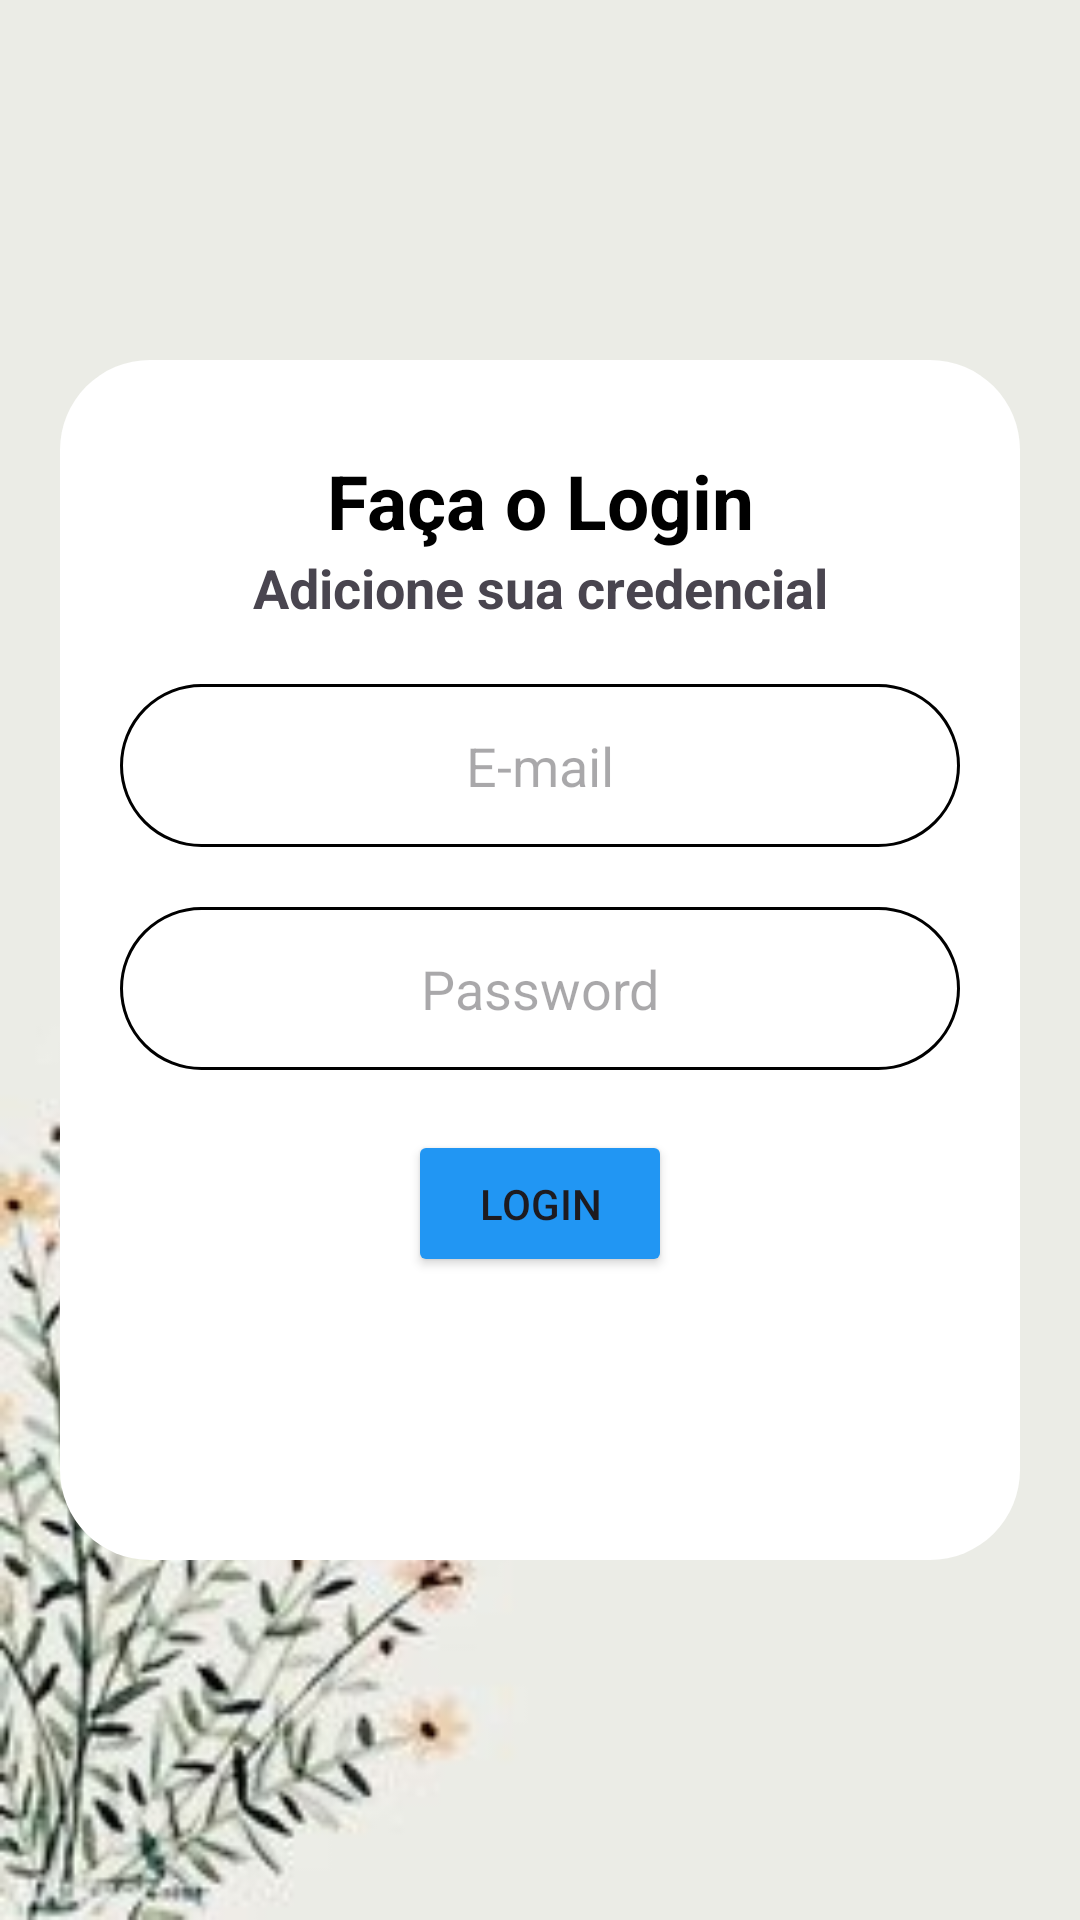

Here is an Android app screen rendered from its layout file. Give the layout XML and the strings, colors and styles it references.
<!-- AndroidManifest.xml: application theme Theme.ProjIntegrador -->
<!-- res/layout/activity_main.xml -->
<?xml version="1.0" encoding="utf-8"?>
<androidx.constraintlayout.widget.ConstraintLayout xmlns:android="http://schemas.android.com/apk/res/android"
    xmlns:app="http://schemas.android.com/apk/res-auto"
    xmlns:tools="http://schemas.android.com/tools"
    android:id="@+id/main"
    android:layout_width="match_parent"
    android:layout_height="match_parent"
    android:background="@drawable/clean"
    tools:context=".MainActivity">

    <View
        android:id="@+id/conteinerLogin"
        android:layout_width="match_parent"
        android:layout_height="400dp"
        android:layout_marginHorizontal="20dp"
        android:background="@drawable/container_login"
        app:layout_constraintBottom_toBottomOf="parent"
        app:layout_constraintEnd_toEndOf="parent"
        app:layout_constraintStart_toStartOf="parent"
        app:layout_constraintTop_toTopOf="parent" />

    <TextView
        android:id="@+id/txtTittle"
        android:layout_width="wrap_content"
        android:layout_height="wrap_content"
        android:layout_marginTop="30dp"
        android:text="Faça o Login"
        android:textColor="@color/black"
        android:textSize="25sp"
        android:textStyle="bold"
        app:layout_constraintEnd_toEndOf="@id/conteinerLogin"
        app:layout_constraintStart_toStartOf="@id/conteinerLogin"
        app:layout_constraintTop_toTopOf="@id/conteinerLogin" />

    <TextView
        android:id="@+id/txtDesc"
        android:layout_width="wrap_content"
        android:layout_height="wrap_content"
        android:text="Adicione sua credencial"
        android:textSize="18sp"
        android:textStyle="bold"
        app:layout_constraintEnd_toEndOf="@id/conteinerLogin"
        app:layout_constraintStart_toStartOf="@id/conteinerLogin"
        app:layout_constraintTop_toBottomOf="@id/txtTittle" />

    <EditText
        android:id="@+id/editUser"
        android:layout_width="match_parent"
        android:layout_height="wrap_content"
        android:layout_marginHorizontal="40dp"
        android:layout_marginTop="20dp"
        android:background="@drawable/container_edit_text_login"
        android:hint="E-mail"
        android:inputType="textEmailAddress"
        android:maxLines="1"
        android:padding="15dp"
        android:textAlignment="center"
        app:layout_constraintEnd_toEndOf="@id/conteinerLogin"
        app:layout_constraintStart_toStartOf="@id/conteinerLogin"
        app:layout_constraintTop_toBottomOf="@id/txtDesc" />


    <EditText
        android:id="@+id/editPassword"
        android:layout_width="match_parent"
        android:layout_height="wrap_content"
        android:layout_marginHorizontal="40dp"
        android:layout_marginTop="20dp"
        android:background="@drawable/container_edit_text_login"
        android:hint="Password"
        android:inputType="textPassword"
        android:maxLines="1"
        android:padding="15dp"
        android:textAlignment="center"
        app:layout_constraintEnd_toEndOf="@id/conteinerLogin"
        app:layout_constraintStart_toStartOf="@id/conteinerLogin"
        app:layout_constraintTop_toBottomOf="@id/editUser" />

    <Button
        android:id="@+id/btnLogin"
        android:layout_width="wrap_content"
        android:layout_height="wrap_content"
        android:layout_marginTop="20dp"
        android:backgroundTint="@color/blue"
        android:padding="15dp"
        android:text="Login"
        app:layout_constraintEnd_toEndOf="@id/conteinerLogin"
        app:layout_constraintStart_toStartOf="@id/conteinerLogin"
        app:layout_constraintTop_toBottomOf="@id/editPassword" />


</androidx.constraintlayout.widget.ConstraintLayout>
<!-- resources referenced by this layout -->
<resources>
  <color name="black">#FF000000</color>
  <color name="blue">#2196F3</color>
  <!-- drawable clean: jpg bitmap (drawable, 7736 bytes) -->
  <!-- drawable container_edit_text_login (drawable) -->
  <?xml version="1.0" encoding="utf-8"?>
  <shape xmlns:tools="http://schemas.android.com/tools"
      xmlns:android="http://schemas.android.com/apk/res/android"
      tools:ignore="ExtraText"
      android:shape = "rectangle">
  
      <solid android:color="@color/white"/>
  
      <corners android:radius="30dp"/>
  
      <stroke android:color="@color/black" android:width="1dp"/>
  
  </shape>
  <!-- drawable container_login (drawable) -->
  <?xml version="1.0" encoding="utf-8"?>
  <shape xmlns:tools="http://schemas.android.com/tools"
      xmlns:android="http://schemas.android.com/apk/res/android"
      tools:ignore="ExtraText">
      android:shape="rectangle">
  
      <solid android:color="@color/white"/>
      <corners android:radius="30dp"/>
  
  </shape>
  <style name="Theme.ProjIntegrador" parent="Base.Theme.ProjIntegrador" />
  <color name="white">#FFFFFFFF</color>
  <style name="Base.Theme.ProjIntegrador" parent="Theme.Material3.DayNight.NoActionBar">
          
          
          <item name="colorPrimary">@color/blue</item>
      </style>
</resources>
